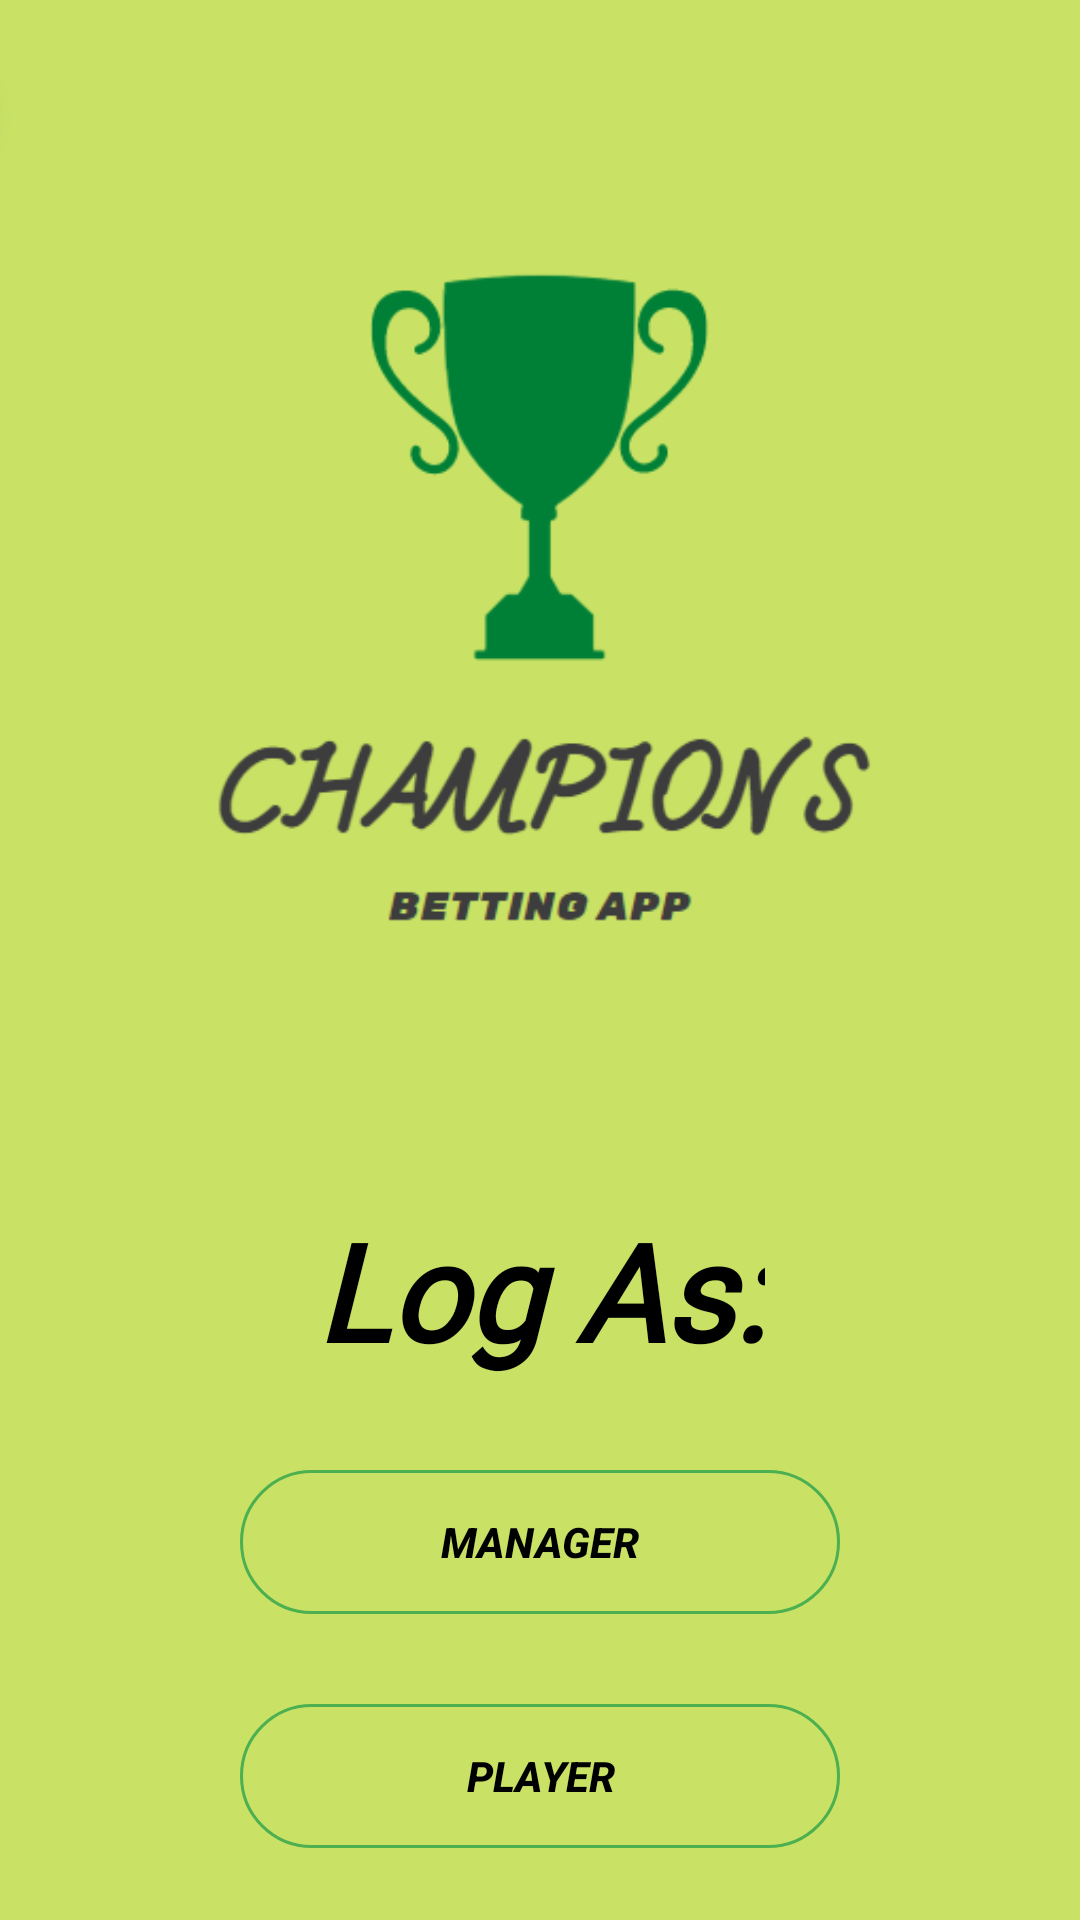

Reconstruct the res/layout file that produces this screen, plus the resources it refers to.
<!-- AndroidManifest.xml: activity theme Theme.Champions.NoActionBar -->
<!-- res/layout/activity_main.xml -->
<?xml version="1.0" encoding="utf-8"?>
<RelativeLayout xmlns:android="http://schemas.android.com/apk/res/android"
    xmlns:app="http://schemas.android.com/apk/res-auto"
    xmlns:tools="http://schemas.android.com/tools"
    android:layout_width="match_parent"
    android:layout_height="match_parent"
    tools:context=".MainActivity"
    android:background="@drawable/bg_color">

    <ImageView
        android:id="@+id/logo"
        android:layout_width="400dp"
        android:layout_height="400dp"
        android:layout_centerHorizontal="true"
        android:layout_marginStart="0dp"
        android:layout_marginTop="0dp"
        android:layout_marginEnd="0dp"
        android:layout_marginBottom="0dp"
        android:adjustViewBounds="true"
        android:scaleType="fitCenter"
        android:src="@drawable/logo_champions" />

    <Button
        android:id="@+id/manager"
        android:layout_width="200dp"
        android:layout_height="wrap_content"
        android:onClick="onClickManager"
        android:text="@string/manager"
        android:layout_centerHorizontal="true"
        android:textStyle="italic|bold"
        android:layout_below="@+id/Log_As"
        android:backgroundTint="#4CAF50"
        android:textColor="@color/black"
        android:shape="rectangle"
        android:background="@drawable/green_btn"
        android:layout_marginTop="30dp"/>

    <Button
        android:id="@+id/player"
        android:layout_width="200dp"
        android:layout_height="wrap_content"
        android:onClick="onClickPlayer"
        android:shape="rectangle"
        android:layout_centerHorizontal="true"
        android:textStyle="italic|bold"
        android:text="@string/player"
        android:layout_below="@+id/manager"
        android:backgroundTint="#4CAF50"
        android:background="@drawable/green_btn"
        android:textColor="@color/black"
        android:layout_marginTop="30dp" />

    <TextView
        android:id="@+id/Log_As"
        android:layout_width="wrap_content"
        android:layout_height="wrap_content"
        android:text="@string/log_as"
        android:textColor="@color/black"
        android:fontFamily="@font/titles_font"
        android:textAppearance="@style/TextAppearance.AppCompat.Display2"
        android:textStyle="italic|bold"
        android:visibility="visible"
        android:layout_centerHorizontal="true"
        android:layout_centerVertical="true"
        android:gravity="center"
        tools:text="Log As:"
        android:layout_below="@+id/logo"
        />

</RelativeLayout>
<!-- resources referenced by this layout -->
<resources>
  <!-- drawable bg_color: png bitmap (drawable, 647 bytes) -->
  <!-- drawable green_btn (drawable) -->
  <?xml version="1.0" encoding="utf-8"?>
  <shape
      xmlns:android="http://schemas.android.com/apk/res/android"
      android:shape="rectangle">
  
      <stroke
          android:width="1dp"/>
      <corners
          android:radius="190dp"/>
      <solid
          android:color="@color/white"/>
      <gradient
          android:startColor="@color/whatsapp_l"/>
  </shape>
  <!-- drawable logo_champions: png bitmap (drawable, 21149 bytes) -->
  <string name="log_as">Log As:</string>
  <string name="manager">manager</string>
  <string name="player">Player</string>
  <style name="Theme.Champions.NoActionBar">
          <item name="windowActionBar">false</item>
          <item name="windowNoTitle">true</item>
      </style>
  <!-- not gathered from this repository: default colours our renderer supplied (Android Studio template values) -->
  <color name="black">#FF000000</color>
  <color name="white">#FFFFFFFF</color>
</resources>
